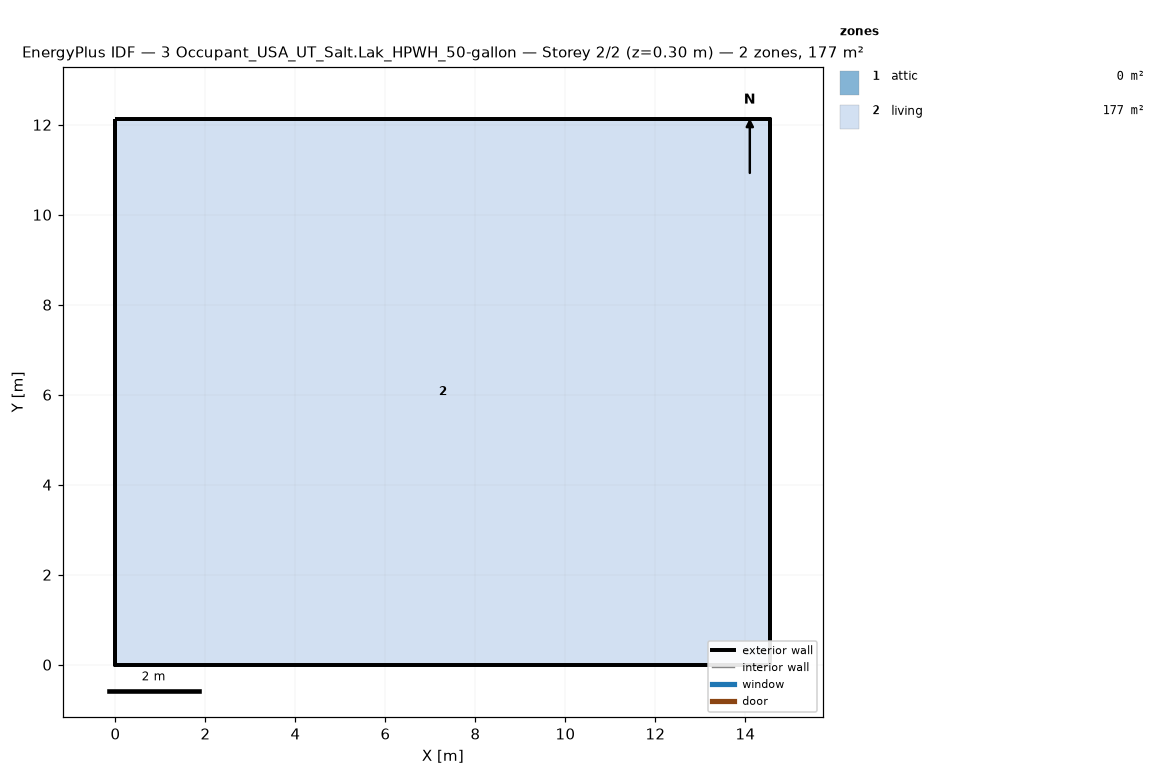
=== STOREY PLAN SPEC (per zone: floor XY polygon, exterior-wall plan segments, windows/doors) ===
zone 1: attic  (0.0 m²)
  exterior wall: (14.55, 0.00) – (14.55, 12.13) – (14.55, 6.06)  [18.2 m]
  exterior wall: (0.00, 12.13) – (0.00, 0.00) – (0.00, 6.06)  [18.2 m]
zone 2: living  (176.5 m²)
  floor: (0.00, 0.00) (0.00, 12.13) (14.55, 12.13) (14.55, 0.00)
  exterior wall: (0.00, 0.00) – (14.55, 0.00)  [14.6 m]
  exterior wall: (14.55, 0.00) – (14.55, 12.13)  [12.1 m]
  exterior wall: (14.55, 12.13) – (0.00, 12.13)  [14.6 m]
  exterior wall: (0.00, 12.13) – (0.00, 0.00)  [12.1 m]

=== DERIVED (storey summary) ===
Building: 3 Occupant_USA_UT_Salt.Lak_HPWH_50-gallon
Storey: 2 of 2  (floor level z = 0.30 m)
Storey gross floor area: 176.5 m²
Zones on this storey: 2
  - attic: floor 0.0 m²; exterior wall 36.4 m (24.5 m²); WWR 0.0%
  - living: floor 176.5 m²; exterior wall 53.4 m (146.4 m²); WWR 0.0%
Zone adjacency: (none detected)